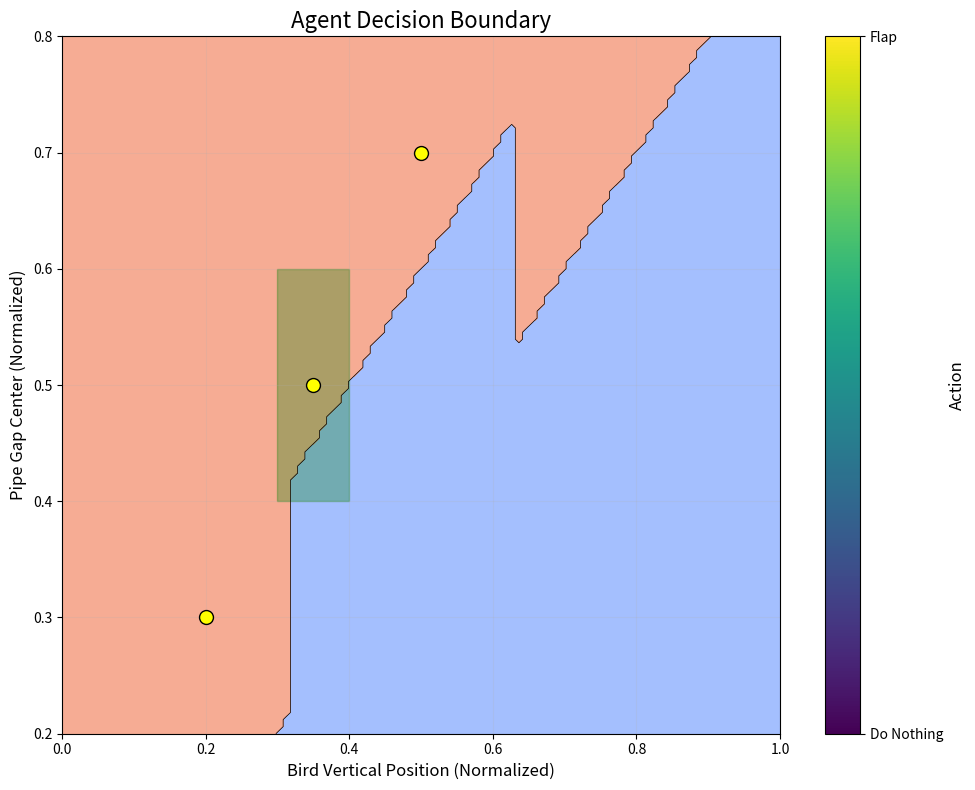

The matplotlib source for this figure: (Note: this script raises an exception after producing the figure.)
import matplotlib.pyplot as plt
import numpy as np

# Create a grid of bird positions and pipe heights
bird_positions = np.linspace(0, 1, 100)  # Normalized bird y-position
pipe_positions = np.linspace(0.2, 0.8, 100)  # Normalized pipe height
X, Y = np.meshgrid(bird_positions, pipe_positions)

# Create decision boundary data
Z = np.zeros(X.shape)
for i in range(X.shape[0]):
    for j in range(X.shape[1]):
        gap_center = Y[i, j]
        bird_y = X[i, j]
        
        # Simple decision logic (replace with your model's prediction if possible)
        if bird_y < gap_center - 0.1:  # Bird is below pipe gap
            Z[i, j] = 1  # Flap
        elif bird_y > gap_center + 0.1:  # Bird is above pipe gap
            Z[i, j] = 0  # Don't flap
        else:
            # In the gap, behavior depends on velocity (simulated here)
            velocity_factor = 0.5 * np.sin(bird_y * 10)  # Simulated velocity influence
            Z[i, j] = 1 if velocity_factor > 0 else 0

# Create a figure with a cleaner design
plt.figure(figsize=(10, 8))
cmap = plt.cm.coolwarm
plt.contourf(X, Y, Z, cmap=cmap, alpha=0.8, levels=[-0.5, 0.5, 1.5])

# Add contour lines for clarity
contour = plt.contour(X, Y, Z, colors='black', linewidths=0.5, levels=[0.5])

# Add pipe gap visualization
plt.axhspan(0.4, 0.6, xmin=0.3, xmax=0.4, color='green', alpha=0.3)  # Example pipe gap

# Add bird at different positions
plt.scatter([0.2, 0.35, 0.5], [0.3, 0.5, 0.7], color='yellow', s=100, edgecolor='black', zorder=5)

# Add title and labels
plt.title('Agent Decision Boundary', fontsize=16)
plt.xlabel('Bird Vertical Position (Normalized)', fontsize=12)
plt.ylabel('Pipe Gap Center (Normalized)', fontsize=12)

# Add a colorbar
cbar = plt.colorbar(ticks=[0, 1])
cbar.set_label('Action', fontsize=12)
cbar.ax.set_yticklabels(['Do Nothing', 'Flap'])

plt.grid(alpha=0.2)
plt.tight_layout()
plt.savefig('figures/decision_boundary.png', dpi=300, bbox_inches='tight')
plt.close()

print("Decision boundary figure saved!")